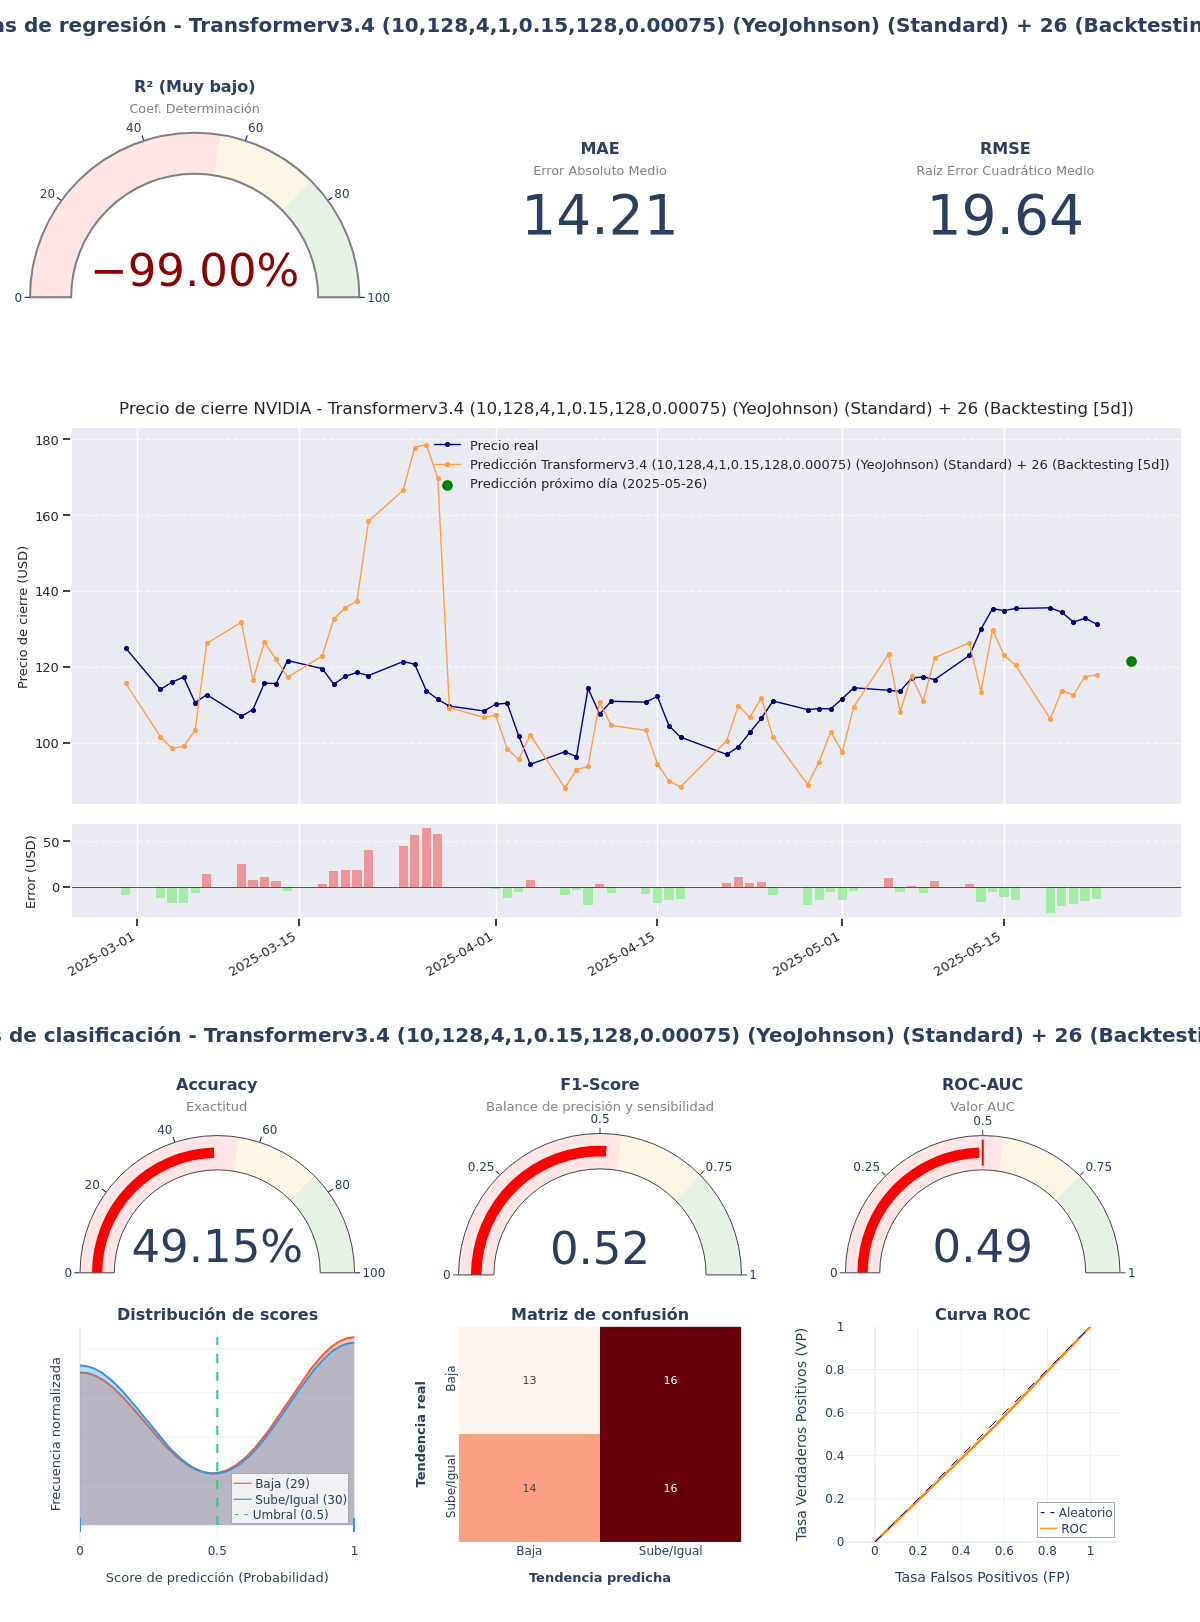

The table this chart was drawn from, first rows:
model_title; model_hash; r2; mae; rmse; accuracy; f1_score; roc_auc; irb_regr; irb_clas; irb_total
Transformerv3.4 (10,128,4,1,0.15,128,0.0…; 8f19d088; -2,6681; 14,2115; 19,643; 0,4915; 0,5161; 0,4908; -0,9419; 0,9505; 0,0989
